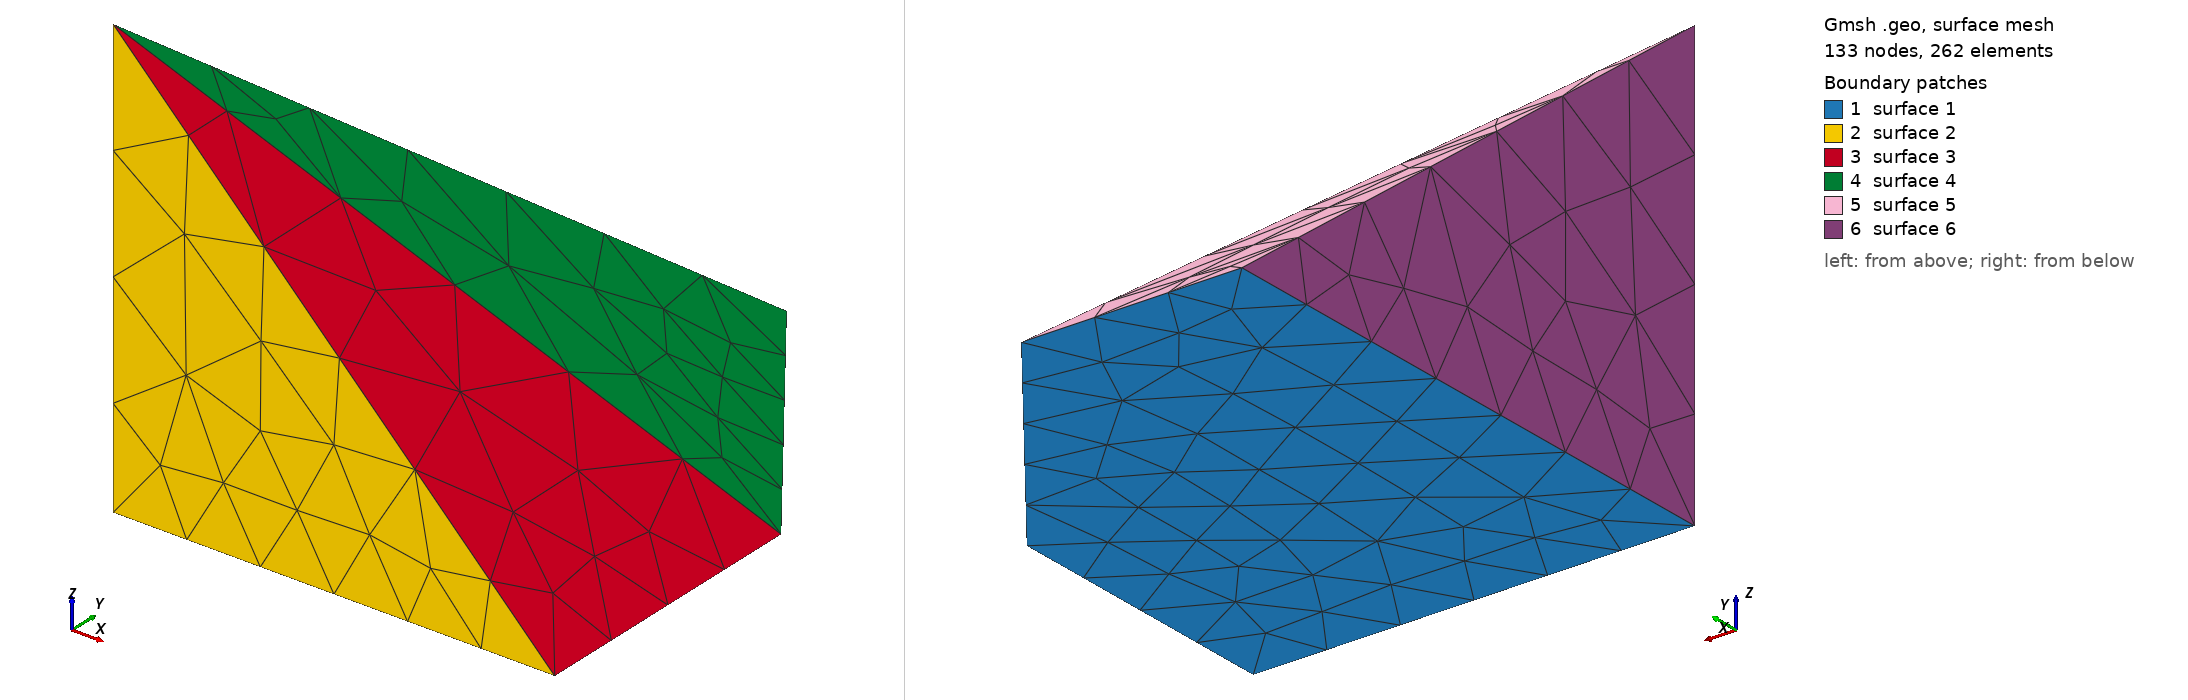

Gmsh geometry script, surface-meshed: 133 nodes, 262 surface elements. Boundary patches (legend numbers): 1 surface 1, 2 surface 2, 3 surface 3, 4 surface 4, 5 surface 5, 6 surface 6. Left view from above one corner, right view from below the opposite corner. The script declares no physical surfaces, so the legend lists its geometric surfaces. The drawing asked Gmsh for element sizes between 1% and 20% of the model's largest extent; the script's own settings can give other sizes.

=== test.geo (drawn) ===
Point(0)={0,0,0};
Point(1)={3,0,0};
Point(2)={3,2,0};
Point(3)={1.5,4,0};
Point(4)={0,4,0};
Point(5)={0,0,3,1};
Line(1)={0,1};
Line(2)={1,2};
Line(3)={2,3};
Line(4)={3,4};
Line(5)={4,0};
Line(6)={5,0};
Line(7)={5,1};
Line(8)={5,2};
Line(9)={5,3};
Line(10)={5,4};
Line Loop(1)={1,2,3,4,5};
Plane Surface(1)={1};
Line Loop(2)={1,-7,6};
Plane Surface(2)={2};
Line Loop(3)={2,-8,7};
Plane Surface(3)={3};
Line Loop(4)={3,-9,8};
Plane Surface(4)={4};
Line Loop(5)={4,-10,9};
Plane Surface(5)={5};
Line Loop(6)={5,-6,10};
Plane Surface(6)={6};
Surface Loop(0)={1,-2,-3,-4,-5,-6};
Volume(0)={0};
Physical Volume("Cell 1")={0};
